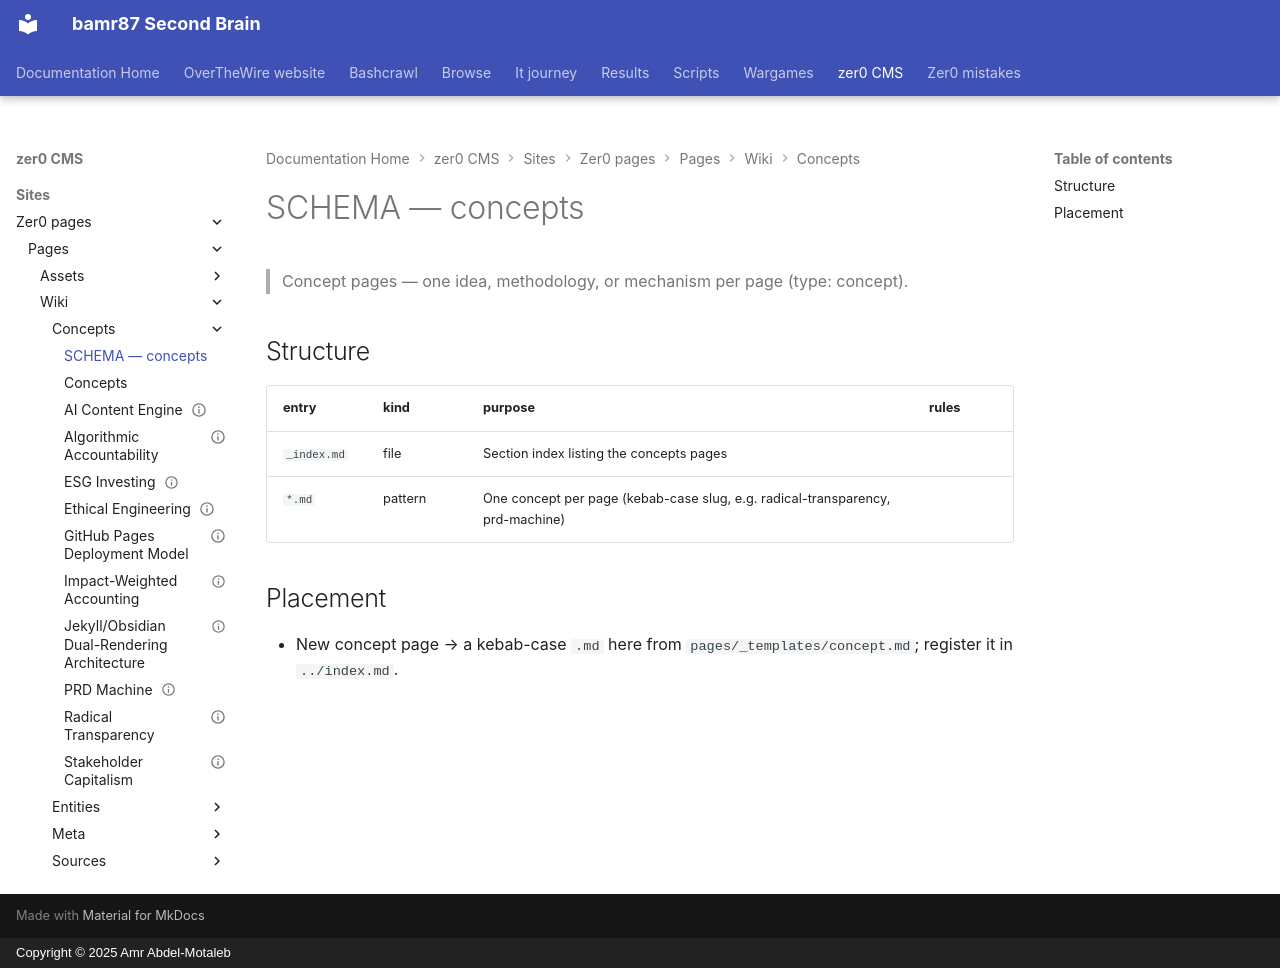

repository: bamr87/README · page: zer0-CMS/sites/zer0-pages/pages/wiki/concepts/SCHEMA/index.html · generator: mkdocs · copyright: Copyright © 2025 Amr Abdel-Motaleb

---
coverage: listed
schema: '0.1'
source_file: sites/zer0-pages/pages/wiki/concepts/SCHEMA.md
source_repo: bamr87/zer0-CMS
source_url: https://github.com/bamr87/zer0-CMS/blob/main/sites/zer0-pages/pages/wiki/concepts/SCHEMA.md
title: SCHEMA — concepts
---

# SCHEMA — concepts

> Concept pages — one idea, methodology, or mechanism per page (type: concept).

## Structure

| entry | kind | purpose | rules |
|---|---|---|---|
| `_index.md` | file | Section index listing the concepts pages | |
| `*.md` | pattern | One concept per page (kebab-case slug, e.g. radical-transparency, prd-machine) | |

## Placement

- New concept page → a kebab-case `.md` here from `pages/_templates/concept.md`; register it in `../index.md`.
